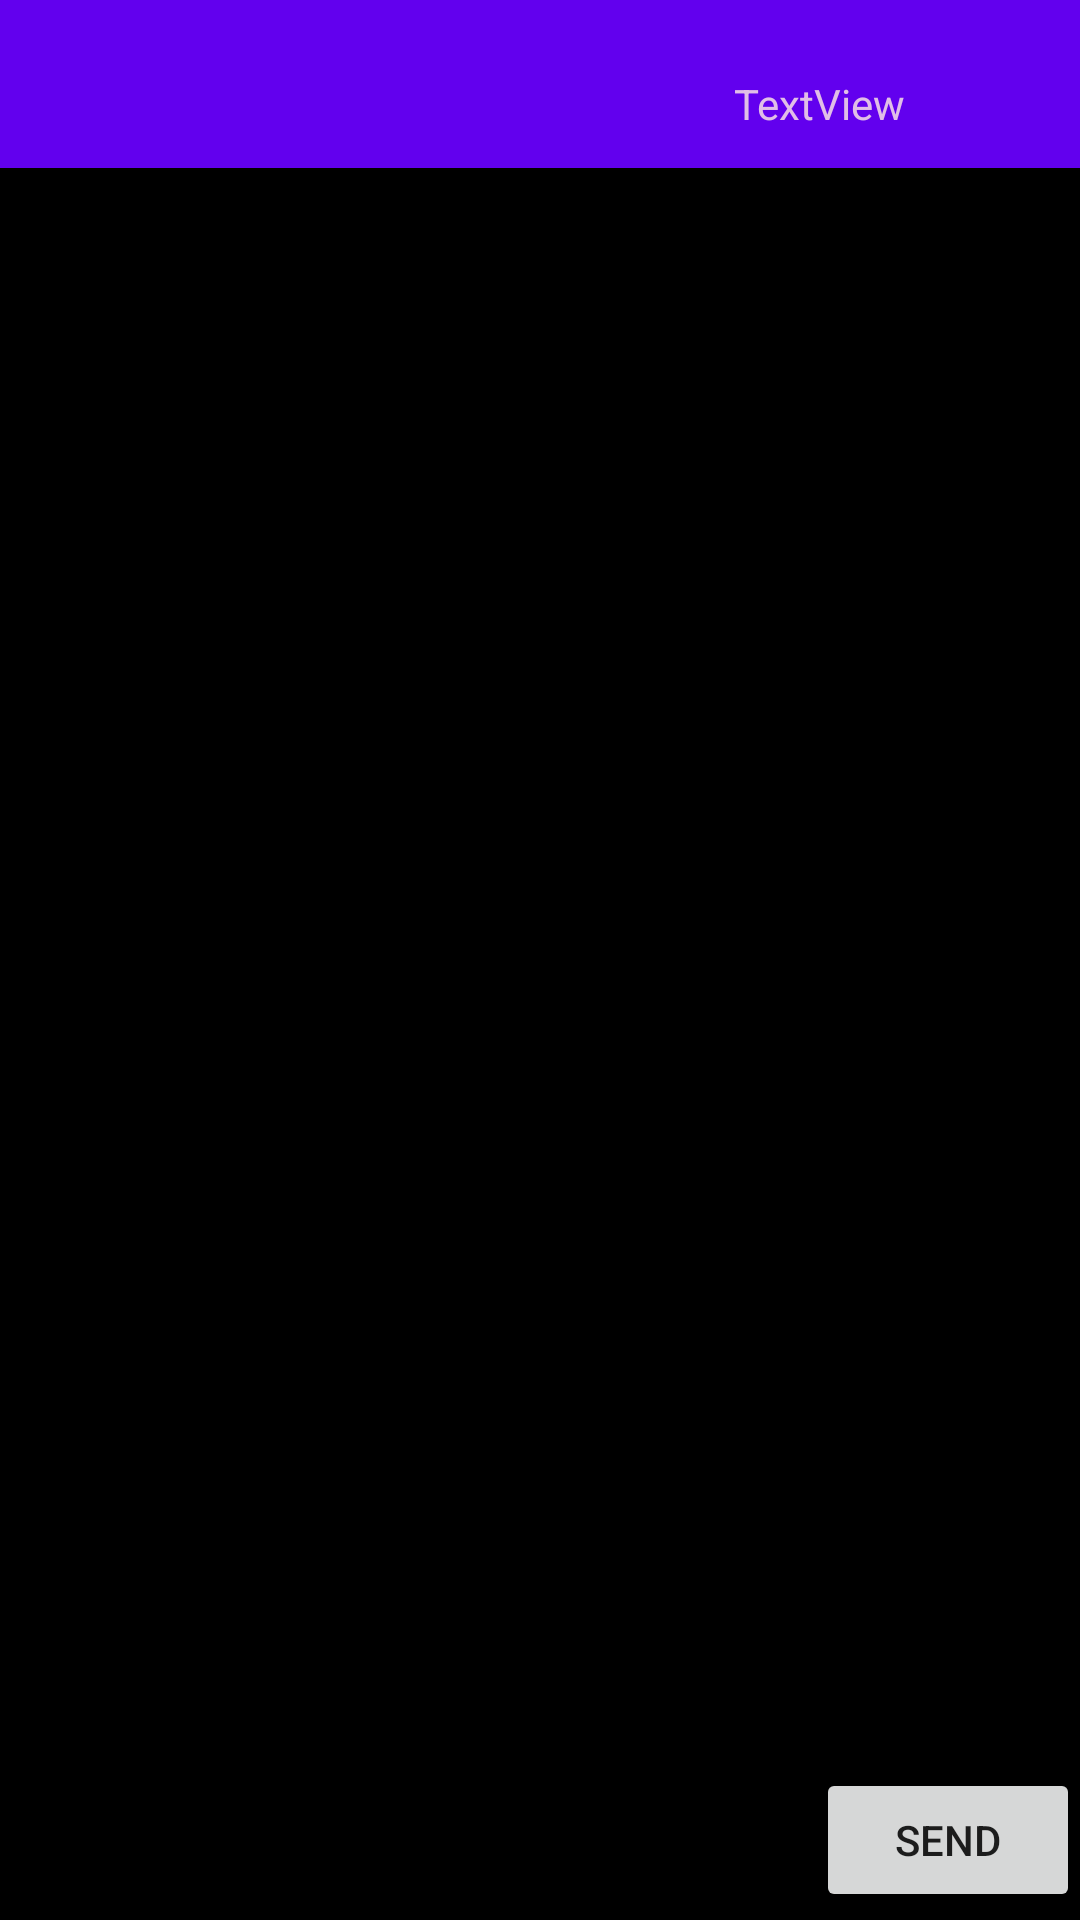

Write the Android layout XML for this screen, with the resource values it uses.
<!-- AndroidManifest.xml: application theme Theme.AppCompat.DayNight.NoActionBar -->
<!-- res/layout/activity_chat.xml -->
<?xml version="1.0" encoding="utf-8"?>
<androidx.constraintlayout.widget.ConstraintLayout xmlns:android="http://schemas.android.com/apk/res/android"
    xmlns:app="http://schemas.android.com/apk/res-auto"
    xmlns:tools="http://schemas.android.com/tools"
    android:layout_width="match_parent"
    android:layout_height="match_parent"
    android:background="@color/black"
    tools:context=".chatActivity.ChatActivity">


    <androidx.appcompat.widget.Toolbar
        android:id="@+id/app_bar"
        android:layout_width="match_parent"
        android:layout_height="wrap_content"
        android:background="@color/purple_500"
        android:minHeight="?attr/actionBarSize"
        android:text="@string/hello"
        android:theme="?attr/actionBarTheme"
        app:layout_constraintEnd_toEndOf="parent"
        app:layout_constraintHorizontal_bias="1.0"
        app:layout_constraintStart_toStartOf="parent"
        app:layout_constraintTop_toTopOf="parent" />

    <TextView
        android:id="@+id/text_view2"
        android:layout_width="wrap_content"
        android:layout_height="wrap_content"
        android:text="@string/text_view2"
        android:textColor="#E1BEE7"
        app:layout_constraintBottom_toBottomOf="@+id/app_bar"
        app:layout_constraintEnd_toEndOf="@id/app_bar"
        app:layout_constraintHorizontal_bias="0.807"
        app:layout_constraintStart_toStartOf="@id/app_bar"
        app:layout_constraintTop_toTopOf="@+id/app_bar"
        app:layout_constraintVertical_bias="0.675" />

    <com.google.android.material.textfield.TextInputLayout
        android:id="@+id/textInputLayout"
        android:layout_width="0dp"
        android:layout_height="wrap_content"
        app:layout_constraintBottom_toBottomOf="parent"
        app:layout_constraintEnd_toStartOf="@+id/button2"
        app:layout_constraintStart_toStartOf="parent">

        <com.google.android.material.textfield.TextInputEditText
            android:id="@+id/input_message"
            android:layout_width="match_parent"
            android:layout_height="wrap_content"
            android:hint="@string/message"
            tools:ignore="TouchTargetSizeCheck,TouchTargetSizeCheck,TextContrastCheck" />
    </com.google.android.material.textfield.TextInputLayout>

    <androidx.recyclerview.widget.RecyclerView
        android:id="@+id/message"
        android:layout_width="match_parent"
        android:layout_height="0dp"
        android:layout_marginTop="1dp"
        android:layout_marginBottom="1dp"
        app:layout_constraintBottom_toTopOf="@+id/textInputLayout"
        app:layout_constraintEnd_toEndOf="parent"
        app:layout_constraintStart_toStartOf="parent"
        app:layout_constraintTop_toBottomOf="@+id/app_bar" />

    <Button
        android:id="@+id/button2"
        android:layout_width="wrap_content"
        android:layout_height="wrap_content"
        android:text="@string/send"
        app:layout_constraintBottom_toBottomOf="parent"
        app:layout_constraintEnd_toEndOf="parent"
        app:layout_constraintStart_toEndOf="@+id/textInputLayout"
        app:layout_constraintTop_toBottomOf="@+id/message"
        app:layout_constraintVertical_bias="0.51" />

</androidx.constraintlayout.widget.ConstraintLayout>
<!-- resources referenced by this layout -->
<resources>
  <string name="hello">Hello</string>
  <string name="message">Message</string>
  <string name="send">Send</string>
  <string name="text_view2">TextView</string>
  <!-- not gathered from this repository: default colours our renderer supplied (Android Studio template values) -->
  <color name="purple_500">#FF6200EE</color>
  <color name="black">#FF000000</color>
</resources>
